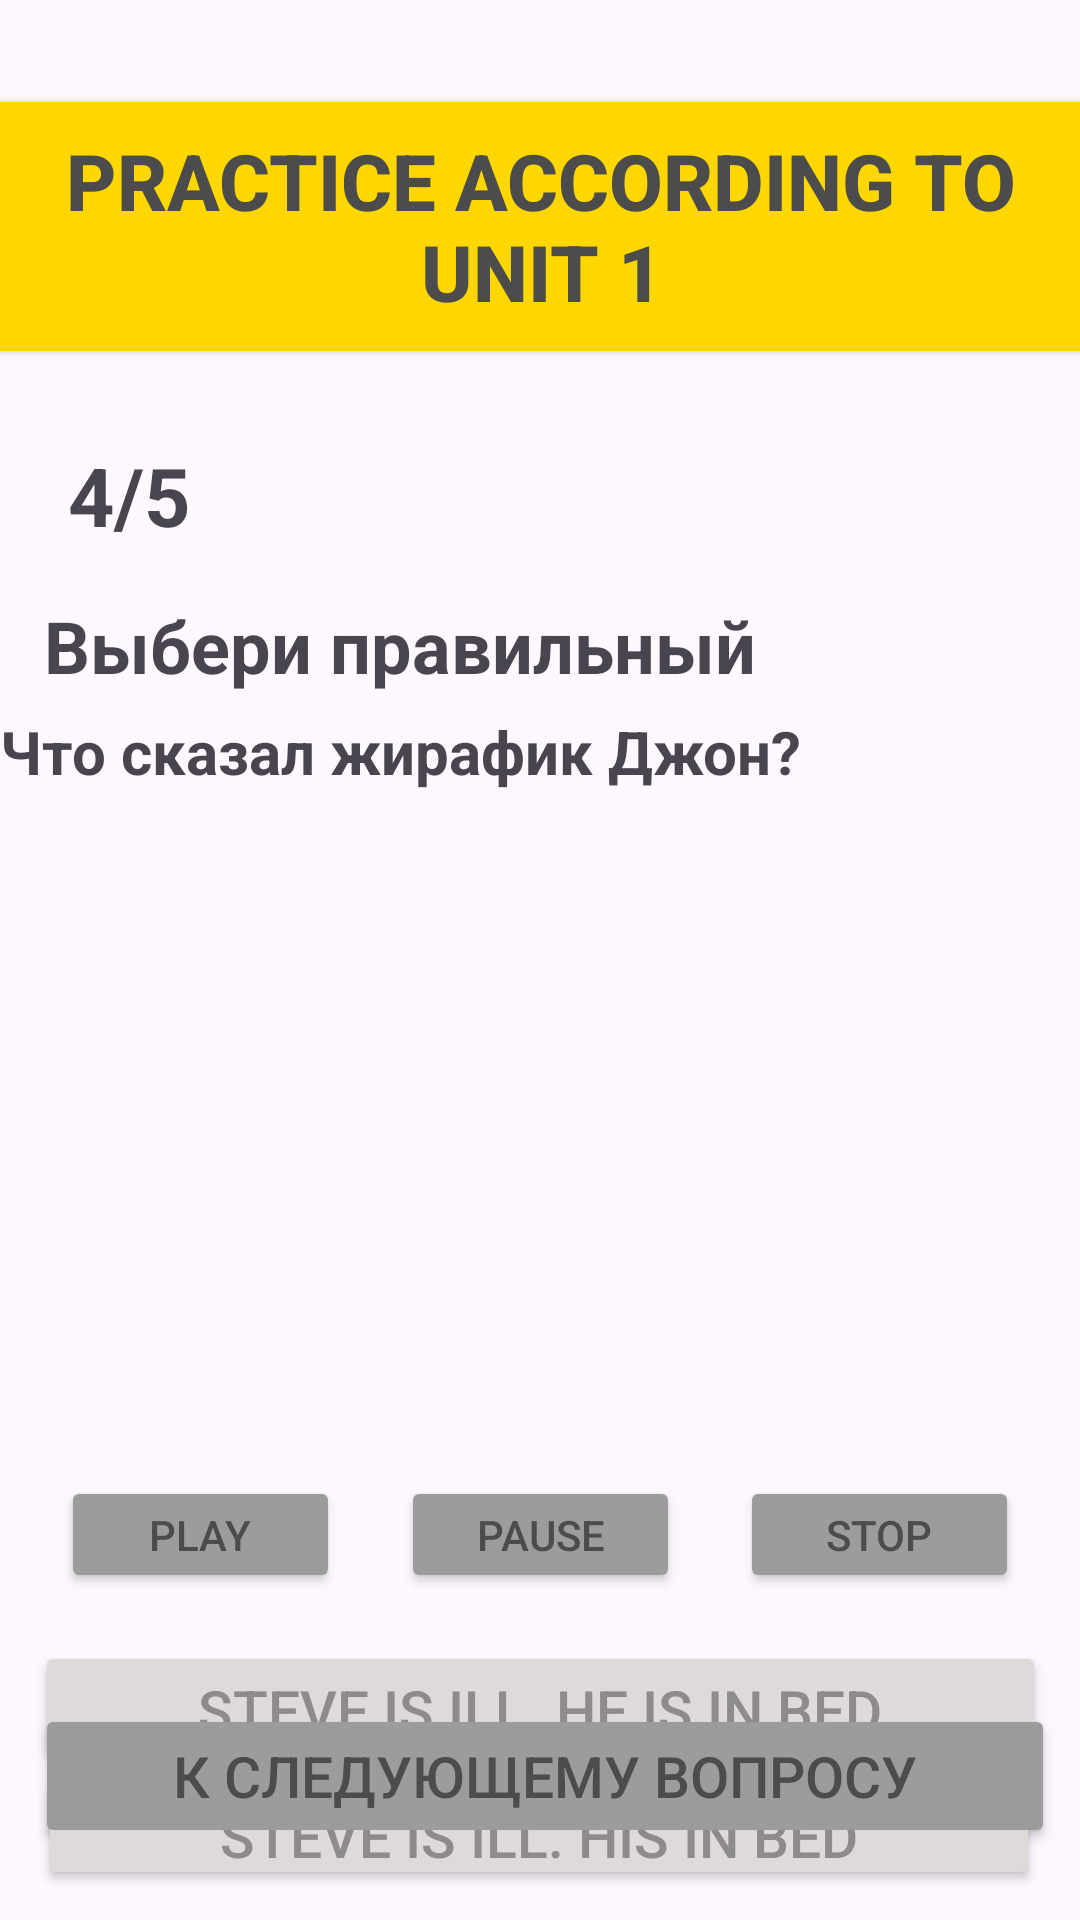

The Android layout XML behind this screen, and the referenced resources:
<!-- AndroidManifest.xml: application theme Theme.Jiraf_John -->
<!-- res/layout/activity_unit1_41.xml -->
<?xml version="1.0" encoding="utf-8"?>
<androidx.constraintlayout.widget.ConstraintLayout xmlns:android="http://schemas.android.com/apk/res/android"
    xmlns:app="http://schemas.android.com/apk/res-auto"
    xmlns:tools="http://schemas.android.com/tools"
    android:id="@+id/main"
    android:layout_width="match_parent"
    android:layout_height="match_parent"
    tools:context=".Unit14">


    <Button
        android:id="@+id/zvuk_nam_nazvanie"
        android:layout_width="379dp"
        android:layout_height="95dp"
        android:layout_marginTop="28dp"
        android:backgroundTint="#ffd700"
        android:text="Practice according to Unit 1"
        android:textColor="#4C4C4C"
        android:textSize="26sp"
        android:textStyle="bold"
        app:layout_constraintEnd_toEndOf="parent"
        app:layout_constraintStart_toStartOf="parent"
        app:layout_constraintTop_toTopOf="parent" />

    <TextView
        android:id="@+id/zvuk_num_nomer"
        android:layout_width="141dp"
        android:layout_height="40dp"
        android:layout_marginTop="24dp"
        android:text="4/5"
        android:textSize="27sp"
        android:textStyle="bold"
        app:layout_constraintEnd_toEndOf="parent"
        app:layout_constraintHorizontal_bias="0.103"
        app:layout_constraintStart_toStartOf="parent"
        app:layout_constraintTop_toBottomOf="@+id/zvuk_nam_nazvanie" />

    <TextView
        android:id="@+id/zvuk_num_zadanie"
        android:layout_width="304dp"
        android:layout_height="34dp"
        android:layout_marginTop="12dp"
        android:text="Выбери правильный ответ"
        android:textSize="24sp"
        android:textStyle="bold"
        app:layout_constraintEnd_toEndOf="parent"
        app:layout_constraintHorizontal_bias="0.261"
        app:layout_constraintStart_toStartOf="parent"
        app:layout_constraintTop_toBottomOf="@+id/zvuk_num_nomer" />

    <TextView
        android:id="@+id/zvuk_num_zadanie_podrobno"
        android:layout_width="360dp"
        android:layout_height="68dp"
        android:layout_marginTop="4dp"
        android:text="Что сказал жирафик Джон?"
        android:textSize="20sp"
        android:textStyle="bold"
        app:layout_constraintEnd_toEndOf="parent"
        app:layout_constraintHorizontal_bias="0.549"
        app:layout_constraintStart_toStartOf="parent"
        app:layout_constraintTop_toBottomOf="@+id/zvuk_num_zadanie" />

    <ImageView
        android:id="@+id/image_smile"
        android:layout_width="355dp"
        android:layout_height="179dp"
        android:scaleType="centerCrop"
        app:layout_constraintEnd_toEndOf="parent"
        app:layout_constraintStart_toStartOf="parent"
        app:layout_constraintTop_toBottomOf="@+id/zvuk_num_zadanie_podrobno"
        app:srcCompat="@drawable/smile_people" />


    <Button
        android:id="@+id/playButton"
        android:layout_width="93dp"
        android:layout_height="39dp"
        android:layout_marginTop="492dp"
        android:onClick="play"
        android:text="Play"
        android:textColor="#4C4C4C"
        android:backgroundTint="#9C9C9C"
        app:layout_constraintLeft_toLeftOf="parent"
        app:layout_constraintRight_toLeftOf="@id/pauseButton"
        app:layout_constraintTop_toTopOf="parent" />

    <Button
        android:id="@+id/pauseButton"
        android:layout_width="93dp"
        android:layout_height="39dp"
        android:layout_marginTop="492dp"
        android:backgroundTint="#9C9C9C"
        android:onClick="pause"
        android:text="Pause"
        android:textColor="#4C4C4C"
        app:layout_constraintLeft_toRightOf="@id/playButton"
        app:layout_constraintRight_toLeftOf="@id/stopButton"
        app:layout_constraintTop_toTopOf="parent" />

    <Button
        android:id="@+id/stopButton"
        android:layout_width="93dp"
        android:layout_height="39dp"
        android:layout_marginTop="492dp"
        android:onClick="stop"
        android:text="Stop"
        android:textColor="#4C4C4C"
        android:backgroundTint="#9C9C9C"
        app:layout_constraintLeft_toRightOf="@id/pauseButton"
        app:layout_constraintRight_toRightOf="parent"
        app:layout_constraintTop_toTopOf="parent" />

    <Button
        android:id="@+id/button_first_answer"
        android:layout_width="337dp"
        android:layout_height="42dp"
        android:layout_gravity="center"
        android:layout_marginTop="16dp"
        android:backgroundTint="#DFD9D9"
        android:text="Steve is ill. He is in bed"
        android:textColor="#8E8B8B"
        android:textSize="19sp"
        app:layout_constraintEnd_toEndOf="parent"
        app:layout_constraintStart_toStartOf="parent"
        app:layout_constraintTop_toBottomOf="@+id/pauseButton"
        tools:ignore="MissingConstraints" />

    <Button
        android:id="@+id/button_second_answer"
        android:layout_width="334dp"
        android:layout_height="41dp"
        android:layout_gravity="center"
        android:backgroundTint="#DFD9D9"
        android:text="Steve is ill. His in bed"
        android:textColor="#8E8B8B"
        android:textSize="19sp"
        app:layout_constraintEnd_toEndOf="parent"
        app:layout_constraintHorizontal_bias="0.493"
        app:layout_constraintStart_toStartOf="parent"
        app:layout_constraintTop_toBottomOf="@+id/button_first_answer" />

    <Button
        android:id="@+id/button_next_to5"
        android:layout_width="340dp"
        android:layout_height="48dp"
        android:layout_gravity="center"
        android:layout_marginBottom="24dp"
        android:backgroundTint="#9C9C9C"
        android:text="К следующему вопросу"
        android:textColor="#4C4C4C"
        android:textSize="19sp"
        app:layout_constraintBottom_toBottomOf="parent"
        app:layout_constraintEnd_toEndOf="parent"
        app:layout_constraintHorizontal_bias="0.577"
        app:layout_constraintStart_toStartOf="parent" />

</androidx.constraintlayout.widget.ConstraintLayout>
<!-- resources referenced by this layout -->
<resources>
  <style name="Theme.Jiraf_John" parent="Base.Theme.Jiraf_John" />
  <style name="Base.Theme.Jiraf_John" parent="Theme.Material3.DayNight.NoActionBar">
          
          
      </style>
</resources>
